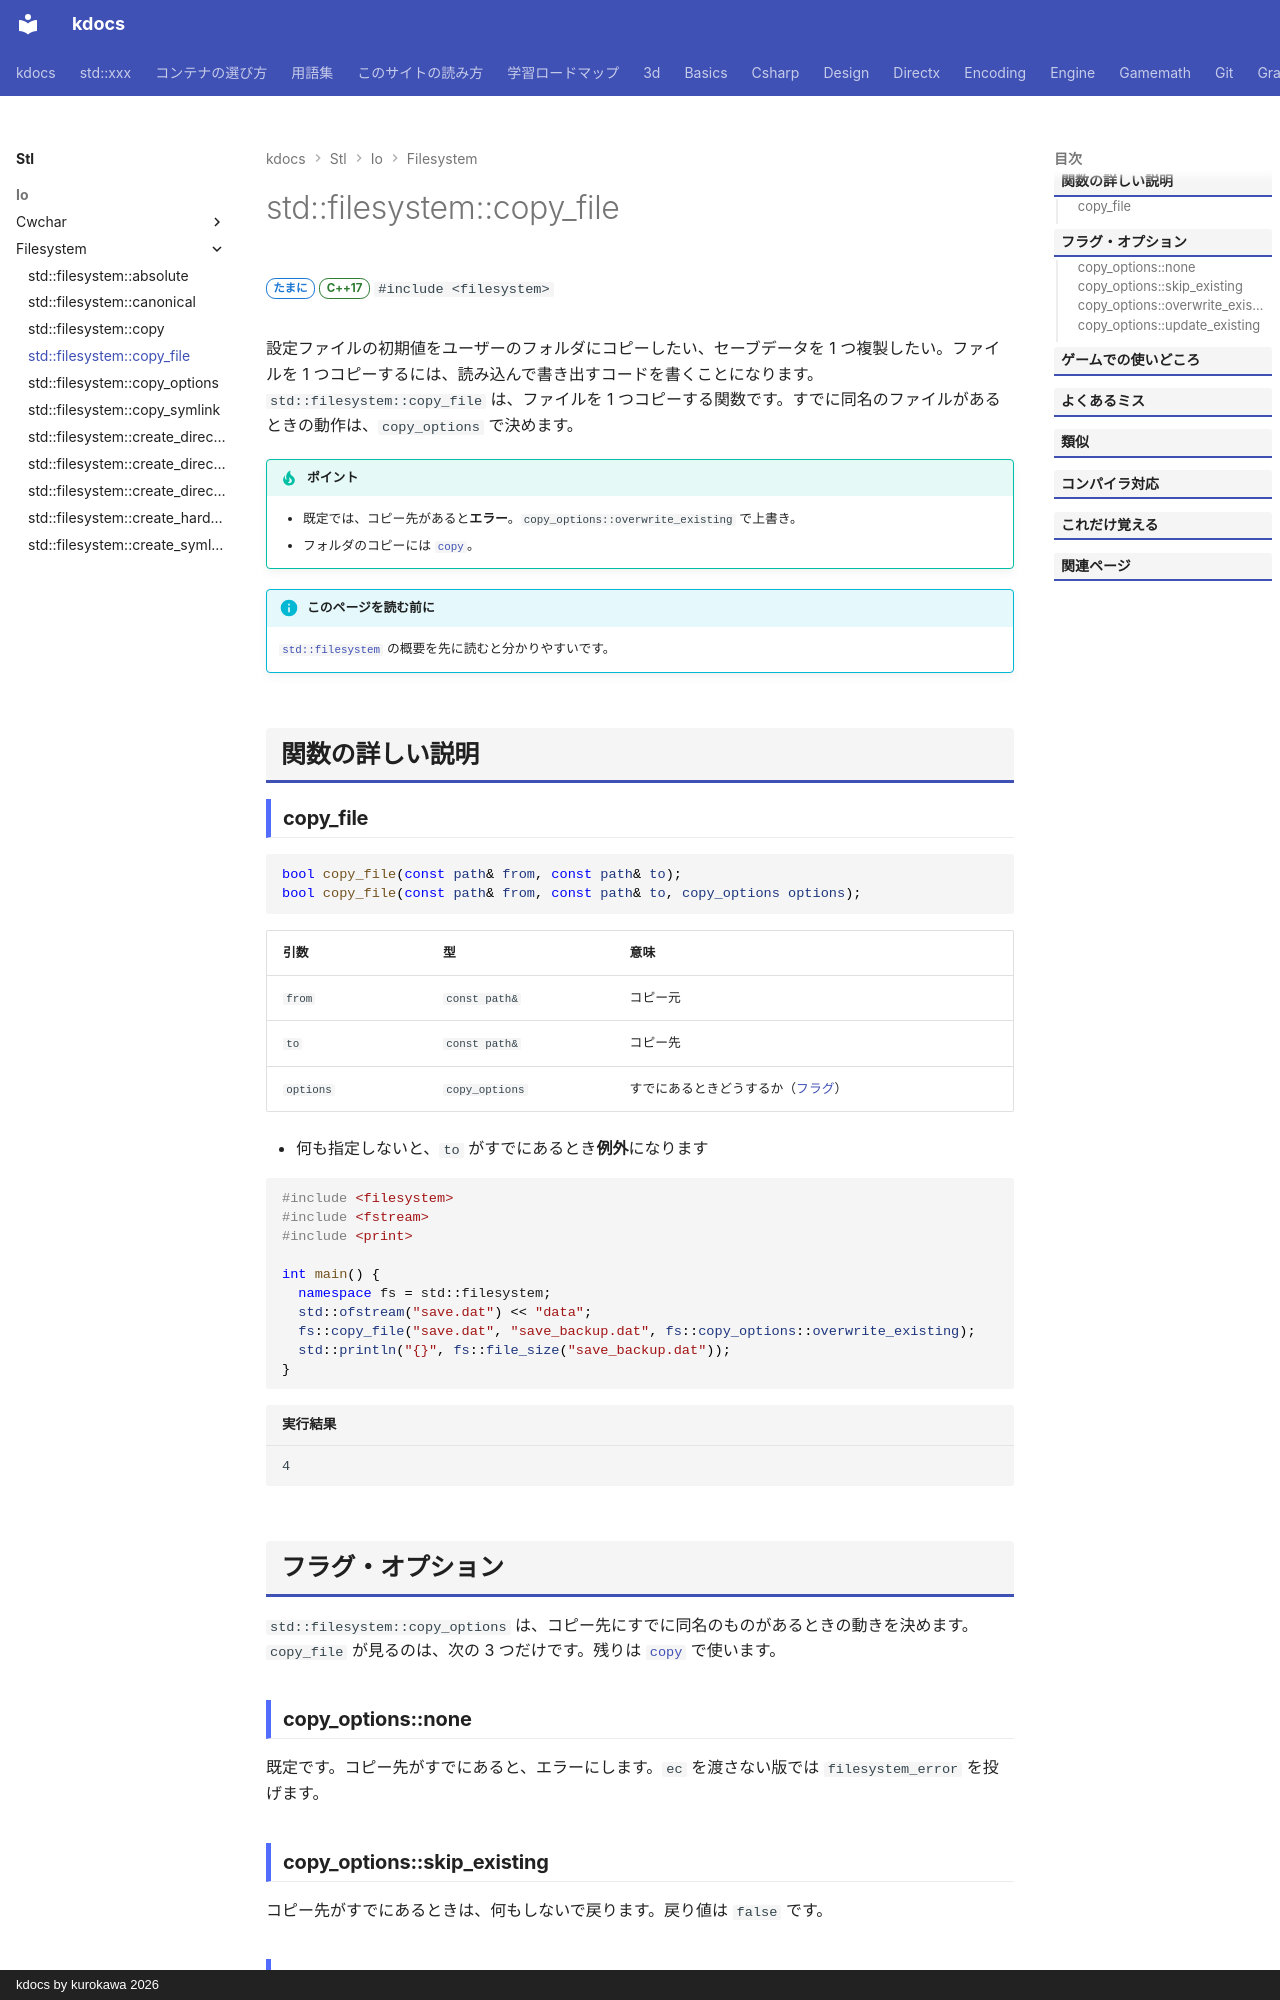

repository: qwzxdf/kdocs · page: stl/io/filesystem/copy_file/index.html · generator: mkdocs · copyright: kdocs by kurokawa 2026

---
title: std::filesystem::copy_file
summary: "ファイルを 1 つコピーする。"
order: 14
group: ファイル操作（std::filesystem）
tags:
  - 入出力・文字列
---

# std::filesystem::copy_file

<div class="page-badges" markdown>
<span class="rank rank-sometimes">たまに</span>
<span class="ver ver-17">C++17</span>
`#include <filesystem>`
</div>

設定ファイルの初期値をユーザーのフォルダにコピーしたい、セーブデータを 1 つ複製したい。ファイルを 1 つコピーするには、読み込んで書き出すコードを書くことになります。`std::filesystem::copy_file` は、ファイルを 1 つコピーする関数です。すでに同名のファイルがあるときの動作は、`copy_options` で決めます。

!!! tip "ポイント"
    - 既定では、コピー先があると**エラー**。`copy_options::overwrite_existing` で上書き。
    - フォルダのコピーには [`copy`](copy.md)。

!!! info "このページを読む前に"
    [`std::filesystem`](../filesystem.md) の概要を先に読むと分かりやすいです。

## 関数の詳しい説明

### copy_file {#copy_file}

```cpp
bool copy_file(const path& from, const path& to);
bool copy_file(const path& from, const path& to, copy_options options);
```

| 引数 | 型 | 意味 |
| --- | --- | --- |
| `from` | `const path&` | コピー元 |
| `to` | `const path&` | コピー先 |
| `options` | `copy_options` | すでにあるときどうするか（[フラグ](#flags)） |

- 何も指定しないと、`to` がすでにあるとき**例外**になります

```cpp
#include <filesystem>
#include <fstream>
#include <print>

int main() {
  namespace fs = std::filesystem;
  std::ofstream("save.dat") << "data";
  fs::copy_file("save.dat", "save_backup.dat", fs::copy_options::overwrite_existing);
  std::println("{}", fs::file_size("save_backup.dat"));
}
```

```text title="実行結果"
4
```
